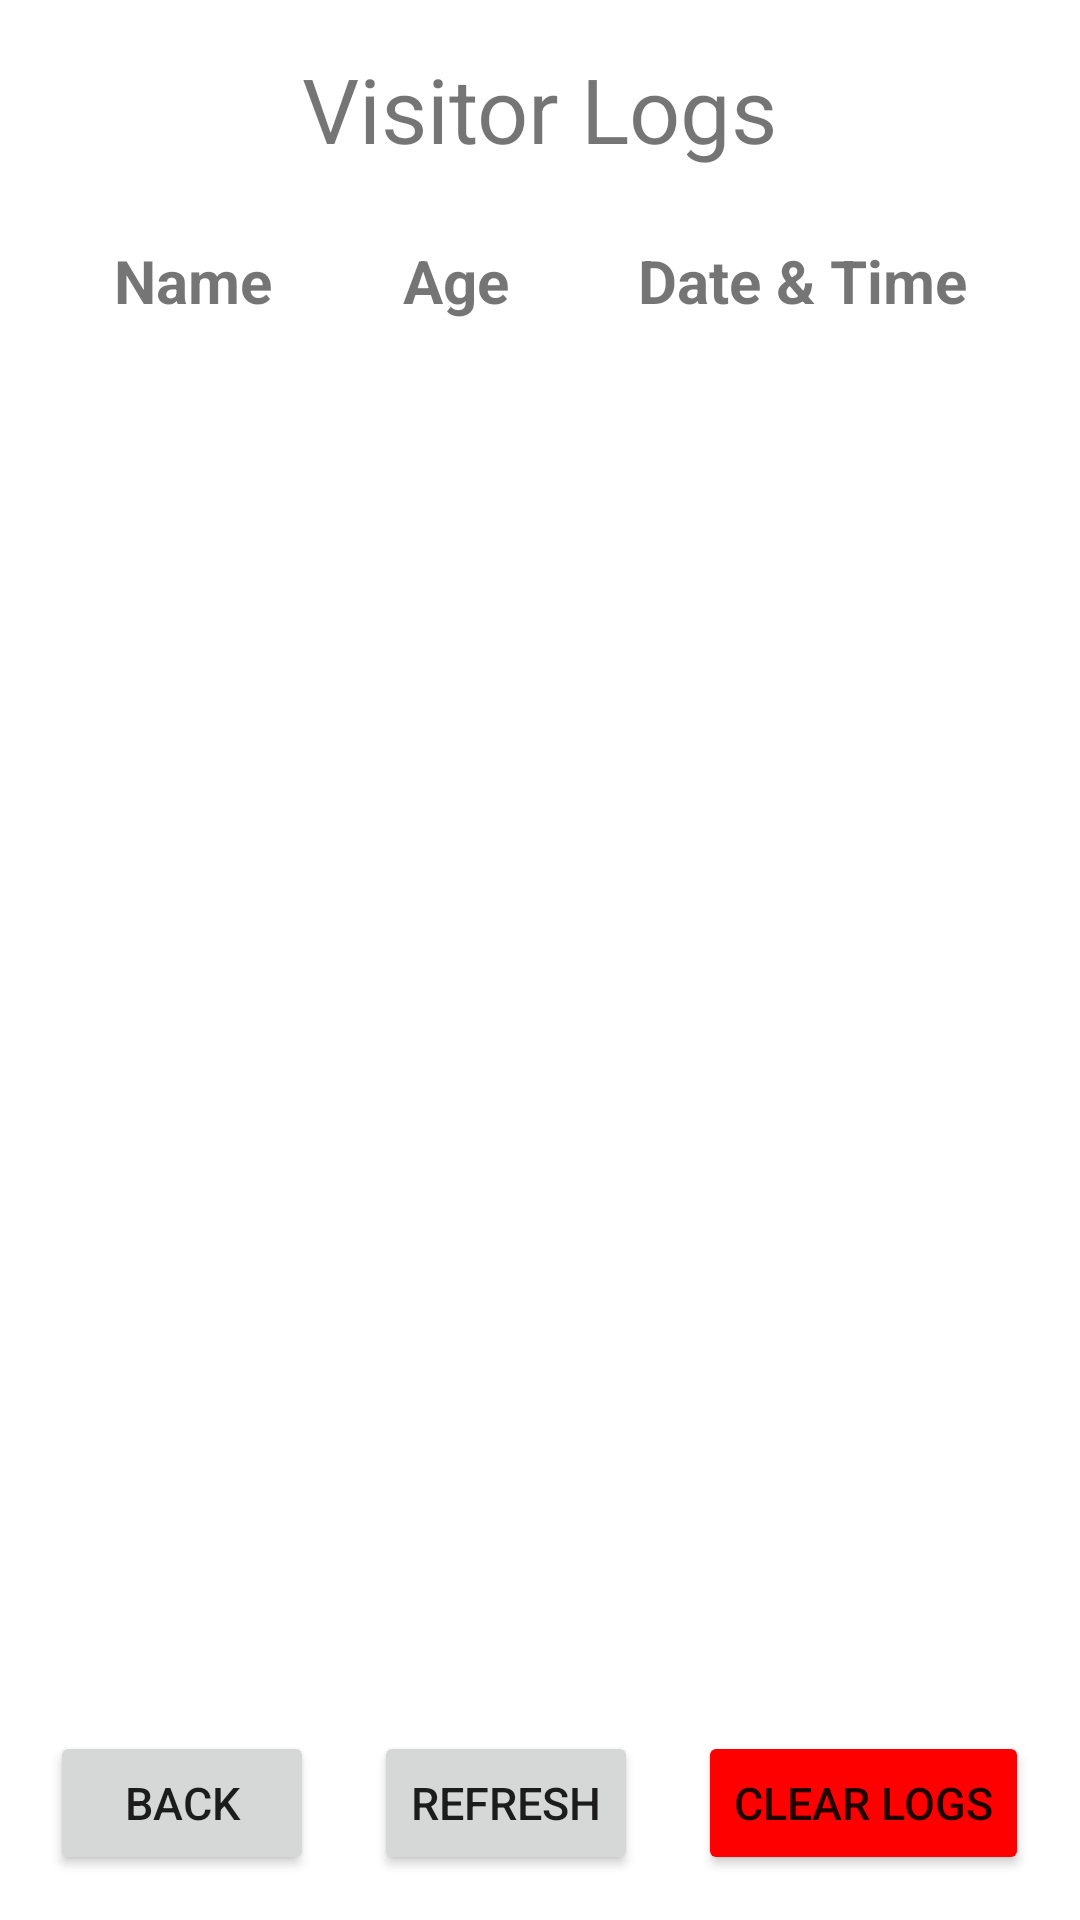

Produce the Android XML layout that renders to this screen, including the resource entries it uses.
<!-- AndroidManifest.xml: application theme Theme.Campson_Project -->
<!-- res/layout/activity_visitor_logs.xml -->
<?xml version="1.0" encoding="utf-8"?>
<androidx.constraintlayout.widget.ConstraintLayout xmlns:android="http://schemas.android.com/apk/res/android"
    xmlns:app="http://schemas.android.com/apk/res-auto"
    xmlns:tools="http://schemas.android.com/tools"
    android:layout_width="match_parent"
    android:layout_height="match_parent"
    tools:context=".VisitorLogs">
    <TextView
        android:id="@+id/txtV_header"
        android:layout_width="wrap_content"
        android:layout_height="wrap_content"
        android:layout_marginTop="16dp"
        android:text="Visitor Logs"
        android:textSize="30sp"
        app:layout_constraintEnd_toEndOf="parent"
        app:layout_constraintStart_toStartOf="parent"
        app:layout_constraintTop_toTopOf="parent" />
    <LinearLayout
        android:id="@+id/llColumnNames"
        android:layout_width="match_parent"
        android:layout_height="match_parent"
        android:orientation="horizontal"
        app:layout_constraintTop_toBottomOf="@+id/txtV_header"
        android:layout_marginTop="80dp"
        android:layout_marginStart="5dp"
        android:layout_marginEnd="5dp">
        <TextView
            android:layout_width="match_parent"
            android:layout_height="wrap_content"
            android:layout_weight="33"
            android:textSize="20sp"
            android:text="Name"
            android:textStyle="bold"
            android:textAlignment="center"/>

        <TextView
            android:layout_width="match_parent"
            android:layout_height="wrap_content"
            android:layout_weight="42"
            android:textSize="20sp"
            android:text="Age"
            android:textStyle="bold"
            android:textAlignment="center"/>

        <TextView
            android:layout_width="match_parent"
            android:layout_height="wrap_content"
            android:layout_weight="25"
            android:textSize="20sp"
            android:text="Date &amp; Time"
            android:textStyle="bold"
            android:textAlignment="center"/>
    </LinearLayout>
    <ListView
        android:id="@+id/visitor_logs_list"
        android:layout_width="match_parent"
        android:layout_height="match_parent"
        android:layout_marginTop="105dp"
        android:layout_marginBottom="80dp"
        app:layout_constraintTop_toBottomOf="@+id/llColumnNames">
    </ListView>
    <LinearLayout
        android:layout_width="match_parent"
        android:layout_height="wrap_content"
        android:orientation="horizontal"
        app:layout_constraintBottom_toBottomOf="parent"
        android:gravity="center"
        android:layout_marginBottom="15dp">
        <Button
            android:id="@+id/btn_back"
            android:layout_width="wrap_content"
            android:layout_height="wrap_content"
            android:text="BACK"
            android:textSize="15sp"
            tools:ignore="ButtonStyle" />
        <Button
            android:id="@+id/btn_refresh"
            android:layout_width="wrap_content"
            android:layout_height="wrap_content"
            android:text="REFRESH"
            android:textSize="15sp"
            android:layout_marginStart="20dp"/>
        <Button
            android:id="@+id/btn_delete"
            android:layout_width="wrap_content"
            android:layout_height="wrap_content"
            android:text="CLEAR LOGS"
            android:textSize="15sp"
            android:layout_marginStart="20dp"
            android:backgroundTint="#FE0000"/>
    </LinearLayout>
</androidx.constraintlayout.widget.ConstraintLayout>
<!-- resources referenced by this layout -->
<resources>
  <style name="Theme.Campson_Project" parent="Theme.MaterialComponents.DayNight.NoActionBar">
          
          <item name="colorPrimary">@color/purple_500</item>
          <item name="colorPrimaryVariant">@color/purple_700</item>
          <item name="colorOnPrimary">@color/white</item>
          
          <item name="colorSecondary">@color/teal_200</item>
          <item name="colorSecondaryVariant">@color/teal_700</item>
          <item name="colorOnSecondary">@color/black</item>
          
          <item name="android:statusBarColor">?attr/colorPrimaryVariant</item>
          
      </style>
  <!-- not gathered from this repository: default colours our renderer supplied (Android Studio template values) -->
  <color name="purple_500">#FF6200EE</color>
  <color name="purple_700">#FF3700B3</color>
  <color name="teal_200">#FF03DAC5</color>
  <color name="teal_700">#FF018786</color>
  <color name="black">#FF000000</color>
  <color name="white">#FFFFFFFF</color>
</resources>
